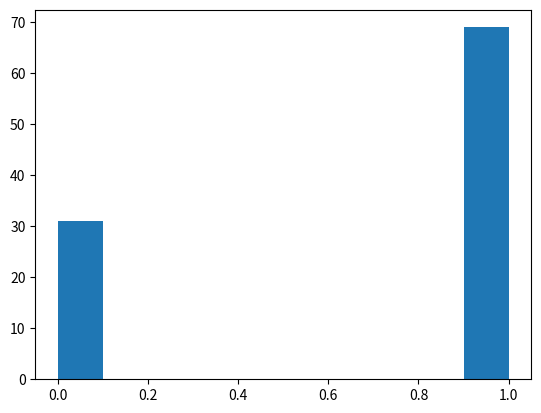
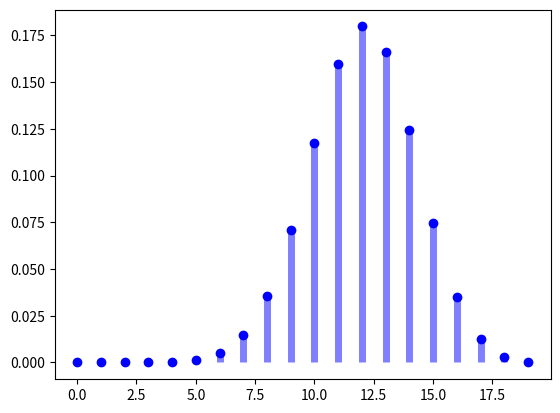
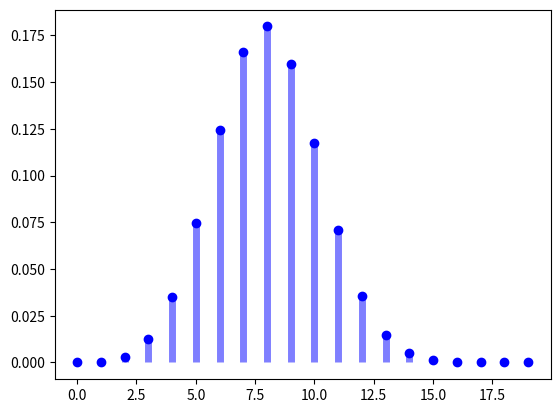
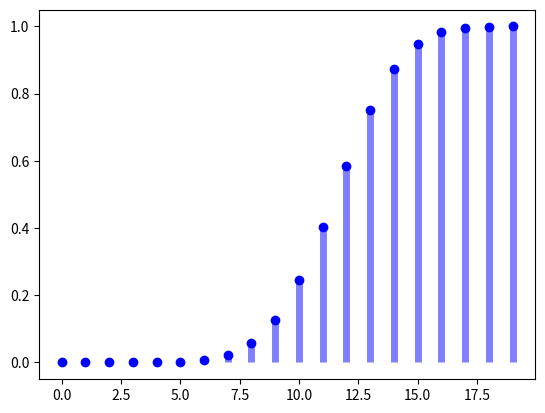
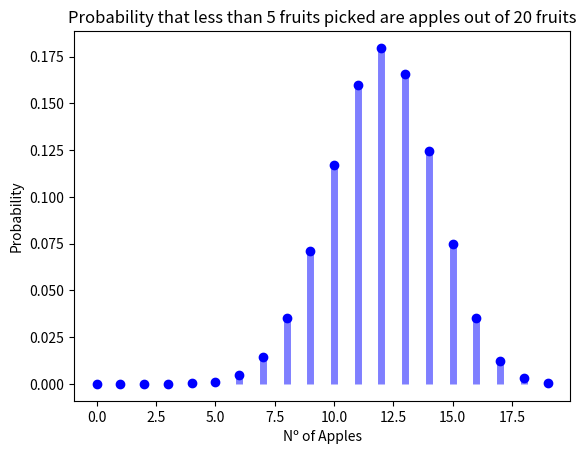
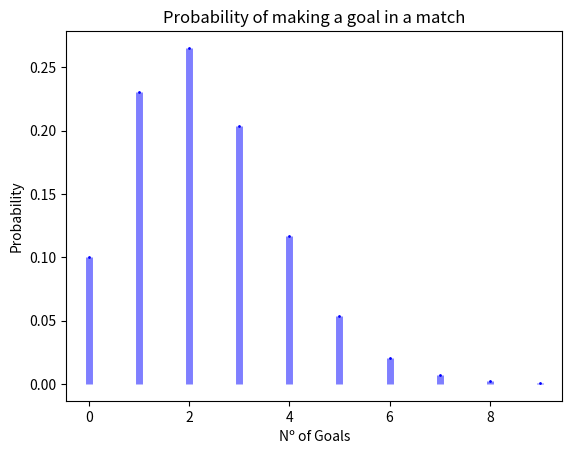

Reproduce these figures in Python, in order.
import numpy as np
import matplotlib.pyplot as plt
from scipy.stats import bernoulli
from scipy.stats import binom
%matplotlib inline
from scipy import stats

"""
Calculate:
p = probability that the fruit is an apple 
q = probability that the fruit is an orange
"""
# your code here
apple=60
orange=40
total=100

#1  p = 0.6
p=apple/total
p

#2  q = 0.4
q=orange/total
q

p=0.6
X = bernoulli.rvs(p,size=100)
plt.hist(X)
plt.show()

# your code here
#1 The probability that the first 5 fruits are all apples is equal to 5 times p = 0.078 
p**5

#2 The probability that the first 5 fruits are all apples an the next 15
# fruits are all oranges is equal to 5 times p ties 15 times q = 0.000000008 ~ = 0.000
(p**5)*(q**15)
#Paolo: yes, great work!

# your code here
n=20
pA=0.6
pO=0.4
binomial=binom(n,pA)

x = np.arange(0,20)
fig,ax = plt.subplots(1,1)
ax.plot(x,binom.pmf(x,n,pA),'bo')
ax.vlines(x,0,binom.pmf(x,n,pA),colors='b',lw=5,alpha=0.5)
print(binomial.pmf(5))
#Paolo: yes

binomial=binom(n,pO)
x = np.arange(0,20)
fig,ax = plt.subplots(1,1)
ax.plot(x,binom.pmf(x,n,pO),'bo')
ax.vlines(x,0,binom.pmf(x,n,pO),colors='b',lw=5,alpha=0.5)
print(binomial.pmf(15))
#Paolo: you do it with the oranges too :)

# your code here
x = np.arange(0,20)
fig,ax = plt.subplots(1,1)
ax.plot(x,binom.cdf(x,n,pA),'bo')
ax.vlines(x,0,binom.cdf(x,n,pA),colors='b',lw=5,alpha=0.5)
print(binomial.cdf(5))
#Paolo: good thinking, but  your binomial.cdf(5) refers to the oranges, while you need to calculate for apples
# check below

#Paolo: have a look here
binomial_app=binom(n,pA)
print(binomial_app.cdf(4))#Paolo: it is 4 because you are asked less than 5, if you do cdf(5)
# means up to 5. 

# your code here
# Please label the axes and give a title to the plot 
x = np.arange(0,20)
fig,ax = plt.subplots(1,1)
ax.plot(x,binom.pmf(x,n,pA),'bo')
ax.vlines(x,0,binom.pmf(x,n,pA),colors='b',lw=5,alpha=0.5)
ax.set_title('Probability that less than 5 fruits picked are apples out of 20 fruits')
ax.set_xlabel('Nº of Apples')
ax.set_ylabel('Probability')
print(binomial.cdf(5))

#Paolo: yes, be careful about plot interpretation, it is not
#"Probability than less than 5 fruits picked are apples out of 20 fruits"

# your code here
#P(X=5)=(e**(-2.3))*((2.3**(5))/(5!))
import math
PX_5=(math.exp(-2.3))*((2.3**(5))/(5*4*3*2*1))
PX_5

# your code here
# Please label the axes and give a title to the plot 
%matplotlib inline 
from scipy import stats
from scipy.stats import poisson
param = 2.3
x = np.arange(0,10)
fig, ax = plt.subplots(1, 1)
ax.plot(x, poisson.pmf(x, param), 'bo', ms=1, label='poisson pmf')
ax.vlines(x, 0, poisson.pmf(x, param), colors='b', lw=5, alpha=0.5)
ax.set_title('Probability of making a goal in a match')
ax.set_xlabel('Nº of Goals')
ax.set_ylabel('Probability')